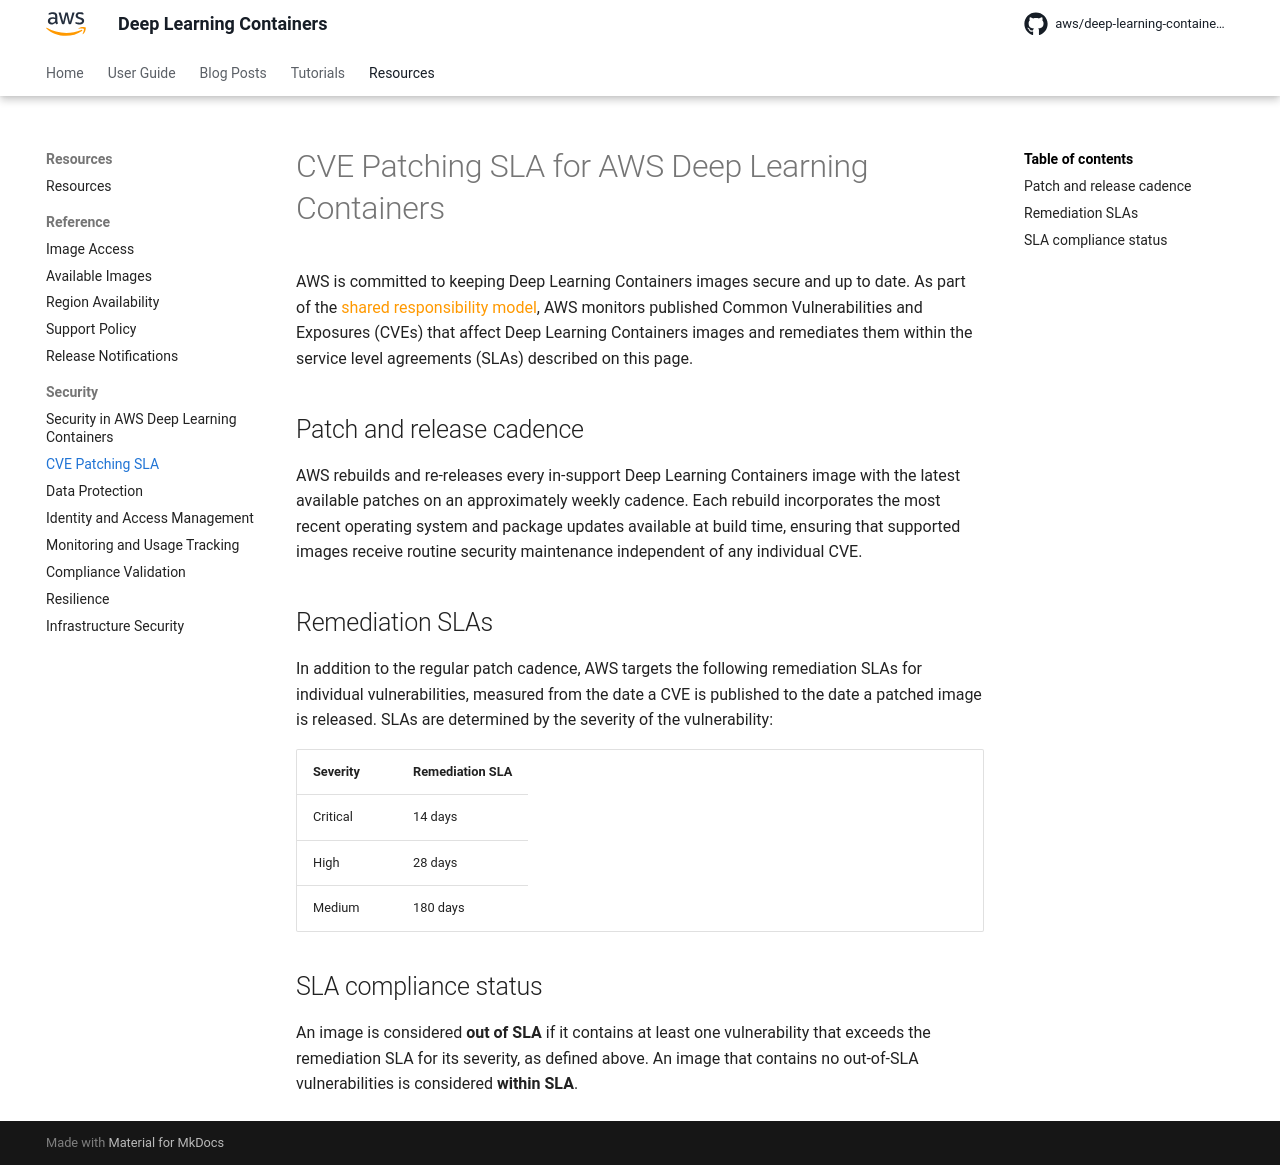

repository: aws/deep-learning-containers · page: security/cve-patching-sla/index.html · generator: mkdocs

# CVE Patching SLA for {{ dlc_long }}

{{ aws }} is committed to keeping {{ dlc }} images secure and up to date. As part of the
[shared responsibility model](https://aws.amazon.com/compliance/shared-responsibility-model/), {{ aws }} monitors published Common Vulnerabilities and
Exposures (CVEs) that affect {{ dlc }} images and remediates them within the service level agreements (SLAs) described on this page.

## Patch and release cadence

{{ aws }} rebuilds and re-releases every in-support {{ dlc }} image with the latest available patches on an approximately weekly cadence. Each rebuild
incorporates the most recent operating system and package updates available at build time, ensuring that supported images receive routine security
maintenance independent of any individual CVE.

## Remediation SLAs

In addition to the regular patch cadence, {{ aws }} targets the following remediation SLAs for individual vulnerabilities, measured from the date a
CVE is published to the date a patched image is released. SLAs are determined by the severity of the vulnerability:

| Severity | Remediation SLA |
| --- | --- |
| Critical | 14 days |
| High | 28 days |
| Medium | 180 days |

## SLA compliance status

An image is considered **out of SLA** if it contains at least one vulnerability that exceeds the remediation SLA for its severity, as defined above.
An image that contains no out-of-SLA vulnerabilities is considered **within SLA**.
